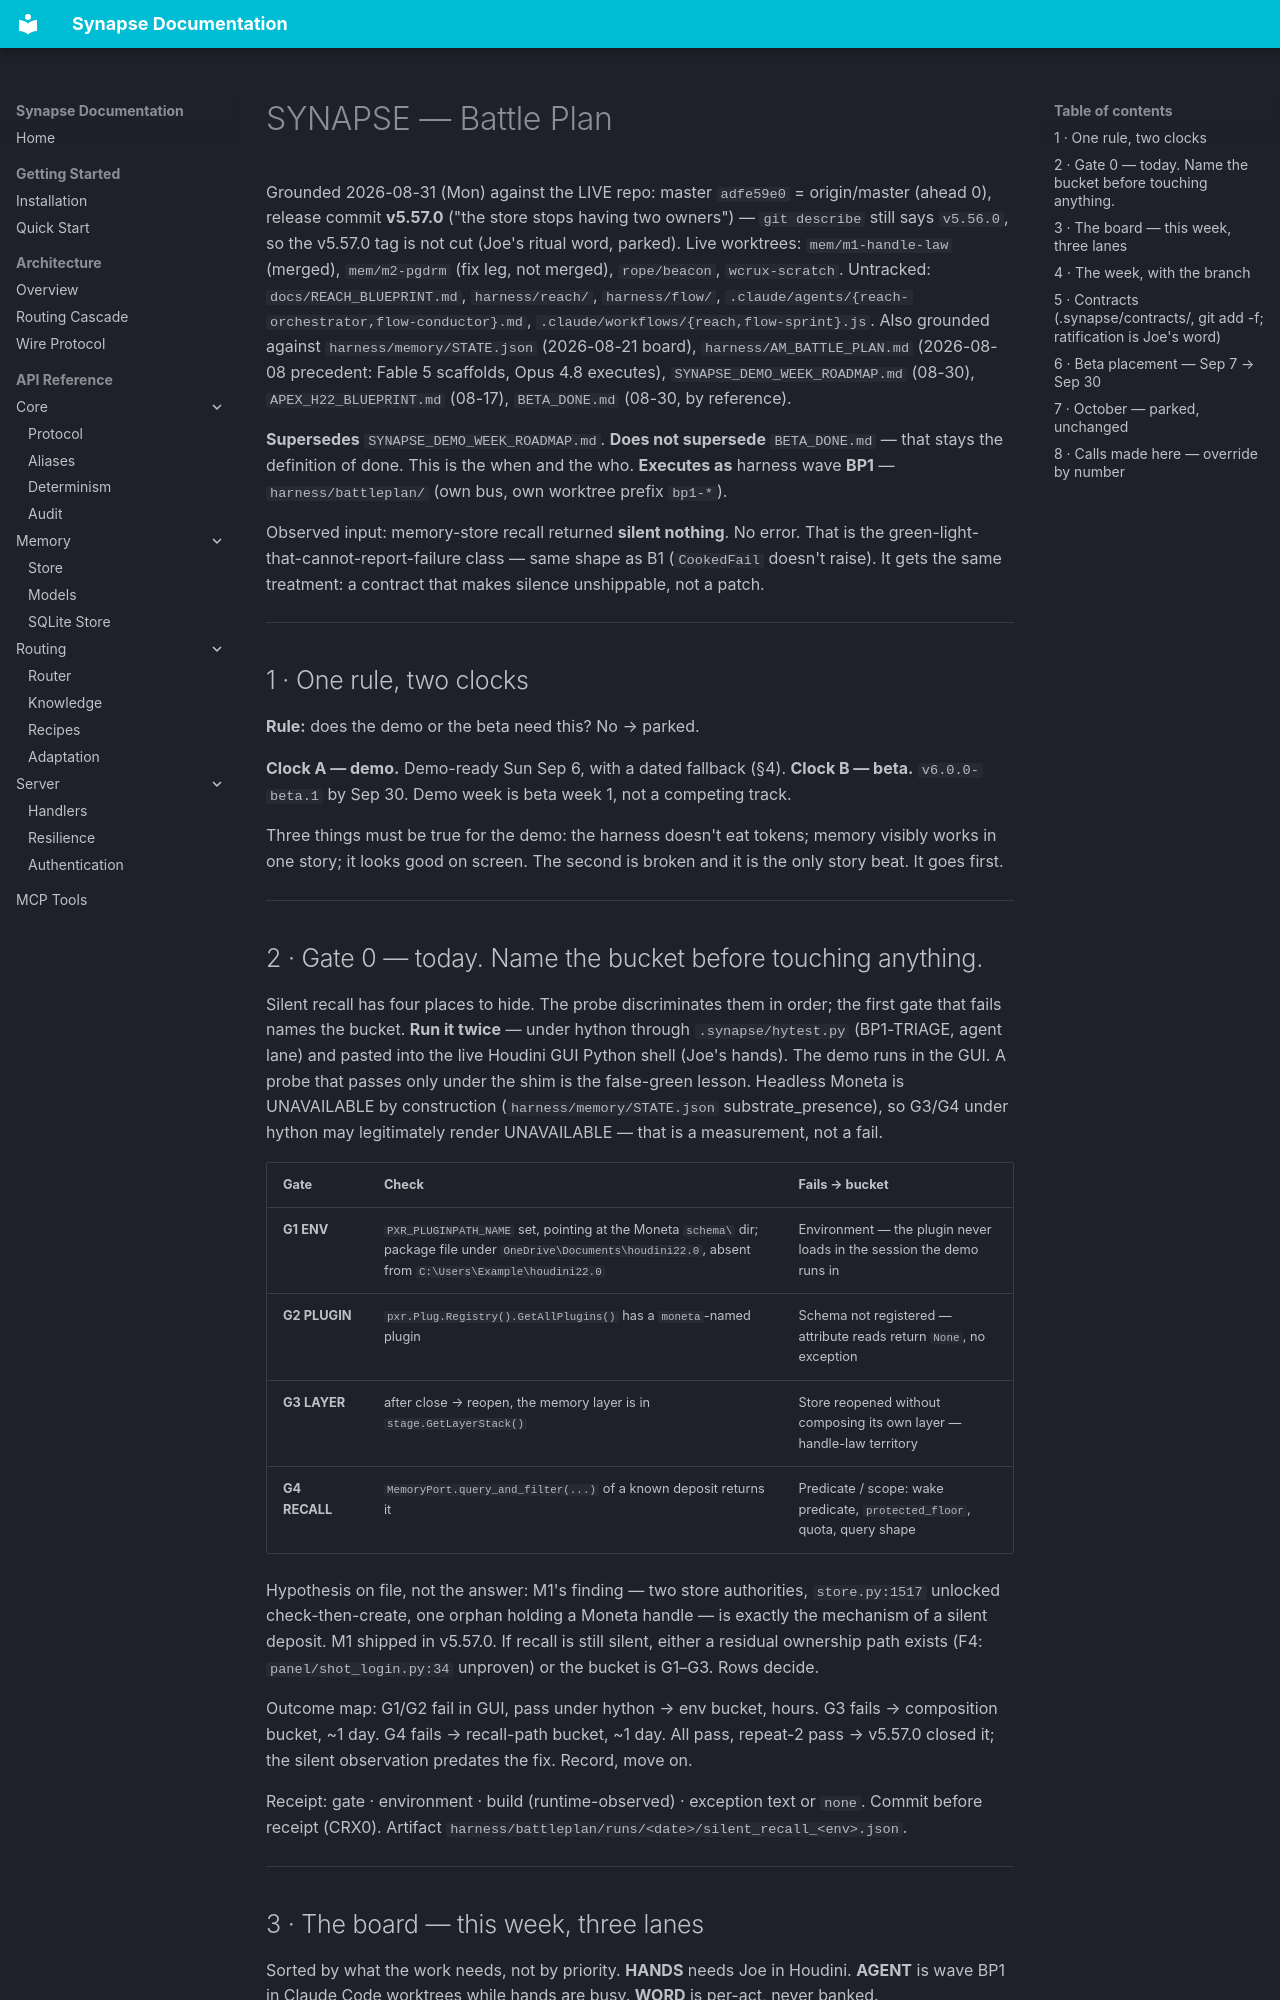

repository: JosephOIbrahim/Synapse · page: BATTLEPLAN_2026-08-31/index.html · generator: mkdocs

# SYNAPSE — Battle Plan

Grounded 2026-08-31 (Mon) against the LIVE repo: master `adfe59e0` = origin/master (ahead 0),
release commit **v5.57.0** ("the store stops having two owners") — `git describe` still says
`v5.56.0`, so the v5.57.0 tag is not cut (Joe's ritual word, parked). Live worktrees:
`mem/m1-handle-law` (merged), `mem/m2-pgdrm` (fix leg, not merged), `rope/beacon`,
`wcrux-scratch`. Untracked: `docs/REACH_BLUEPRINT.md`, `harness/reach/`, `harness/flow/`,
`.claude/agents/{reach-orchestrator,flow-conductor}.md`, `.claude/workflows/{reach,flow-sprint}.js`.
Also grounded against `harness/memory/STATE.json` (2026-08-21 board), `harness/AM_BATTLE_PLAN.md`
(2026-08-08 precedent: Fable 5 scaffolds, Opus 4.8 executes), `SYNAPSE_DEMO_WEEK_ROADMAP.md`
(08-30), `APEX_H22_BLUEPRINT.md` (08-17), `BETA_DONE.md` (08-30, by reference).

**Supersedes** `SYNAPSE_DEMO_WEEK_ROADMAP.md`.
**Does not supersede** `BETA_DONE.md` — that stays the definition of done. This is the when and the who.
**Executes as** harness wave **BP1** — `harness/battleplan/` (own bus, own worktree prefix `bp1-*`).

Observed input: memory-store recall returned **silent nothing**. No error. That is the
green-light-that-cannot-report-failure class — same shape as B1 (`CookedFail` doesn't
raise). It gets the same treatment: a contract that makes silence unshippable, not a patch.

---

## 1 · One rule, two clocks

**Rule:** does the demo or the beta need this? No → parked.

**Clock A — demo.** Demo-ready Sun Sep 6, with a dated fallback (§4).
**Clock B — beta.** `v6.0.0-beta.1` by Sep 30. Demo week is beta week 1, not a competing track.

Three things must be true for the demo: the harness doesn't eat tokens; memory visibly
works in one story; it looks good on screen. The second is broken and it is the only story
beat. It goes first.

---

## 2 · Gate 0 — today. Name the bucket before touching anything.

Silent recall has four places to hide. The probe discriminates them in order; the first
gate that fails names the bucket. **Run it twice** — under hython through `.synapse/hytest.py`
(BP1-TRIAGE, agent lane) and pasted into the live Houdini GUI Python shell (Joe's hands).
The demo runs in the GUI. A probe that passes only under the shim is the false-green lesson.
Headless Moneta is UNAVAILABLE by construction (`harness/memory/STATE.json` substrate_presence),
so G3/G4 under hython may legitimately render UNAVAILABLE — that is a measurement, not a fail.

| Gate | Check | Fails → bucket |
|---|---|---|
| **G1 ENV** | `PXR_PLUGINPATH_NAME` set, pointing at the Moneta `schema\` dir; package file under `OneDrive\Documents\houdini22.0`, absent from `C:\Users\Example\houdini22.0` | Environment — the plugin never loads in the session the demo runs in |
| **G2 PLUGIN** | `pxr.Plug.Registry().GetAllPlugins()` has a `moneta`-named plugin | Schema not registered — attribute reads return `None`, no exception |
| **G3 LAYER** | after close → reopen, the memory layer is in `stage.GetLayerStack()` | Store reopened without composing its own layer — handle-law territory |
| **G4 RECALL** | `MemoryPort.query_and_filter(...)` of a known deposit returns it | Predicate / scope: wake predicate, `protected_floor`, quota, query shape |

Hypothesis on file, not the answer: M1's finding — two store authorities, `store.py:1517`
unlocked check-then-create, one orphan holding a Moneta handle — is exactly the mechanism of
a silent deposit. M1 shipped in v5.57.0. If recall is still silent, either a residual
ownership path exists (F4: `panel/shot_login.py:34` unproven) or the bucket is G1–G3. Rows decide.

Outcome map: G1/G2 fail in GUI, pass under hython → env bucket, hours. G3 fails → composition
bucket, ~1 day. G4 fails → recall-path bucket, ~1 day. All pass, repeat-2 pass → v5.57.0
closed it; the silent observation predates the fix. Record, move on.

Receipt: gate · environment · build (runtime-observed) · exception text or `none`. Commit
before receipt (CRX0). Artifact `harness/battleplan/runs/<date>/silent_recall_<env>.json`.

---
